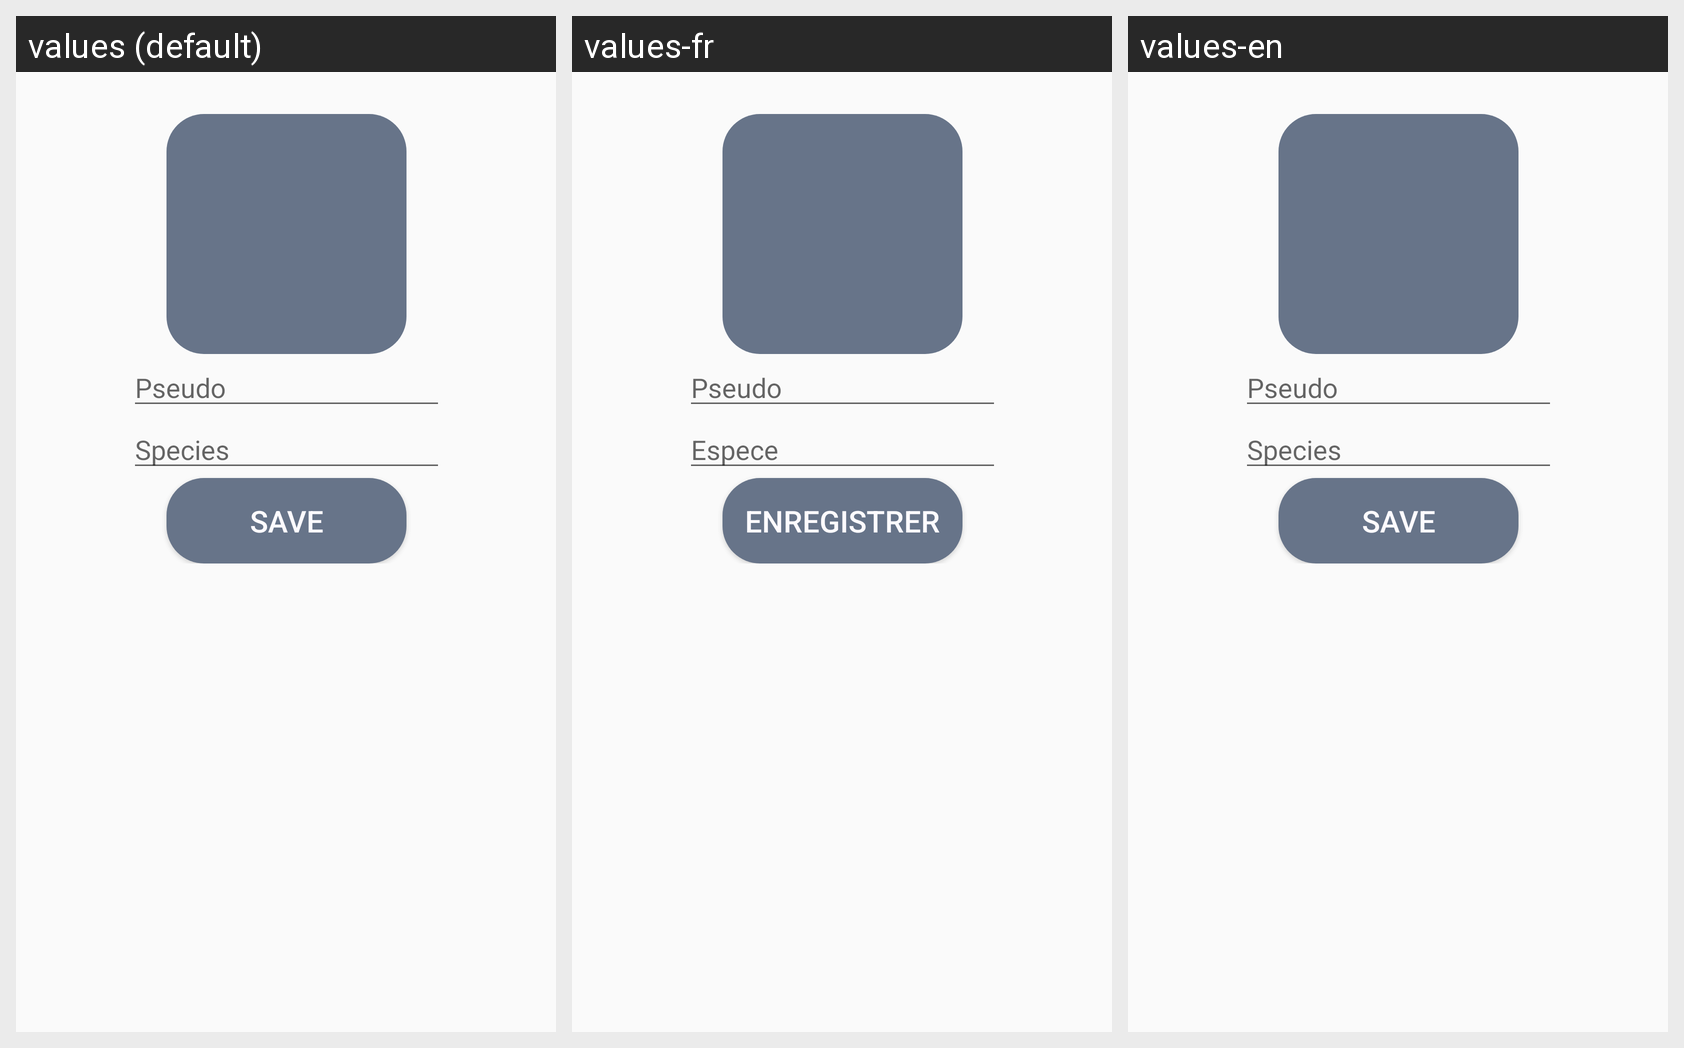

Translations of the strings shown on this Android screen, per locale in the grid:
Android screen res/layout/activity__save.xml rendered under 3 locales, left to right: values (default), values-fr, values-en. Device: Nexus 5 (rendered at 1080×1920; each locale shown at half size, 540×960, under a caption strip naming it); theme AppTheme.
Strings drawn on this screen, with the default value and each locale's value (text and hints the layout hard-codes appear in the picture but are not listed):

strPseudo
  values: Pseudo
  values-fr: Pseudo
  values-en: Pseudo

strEspece
  values: Species
  values-fr: Espece
  values-en: Species

strSave
  values: Save
  values-fr: Enregistrer
  values-en: Save
